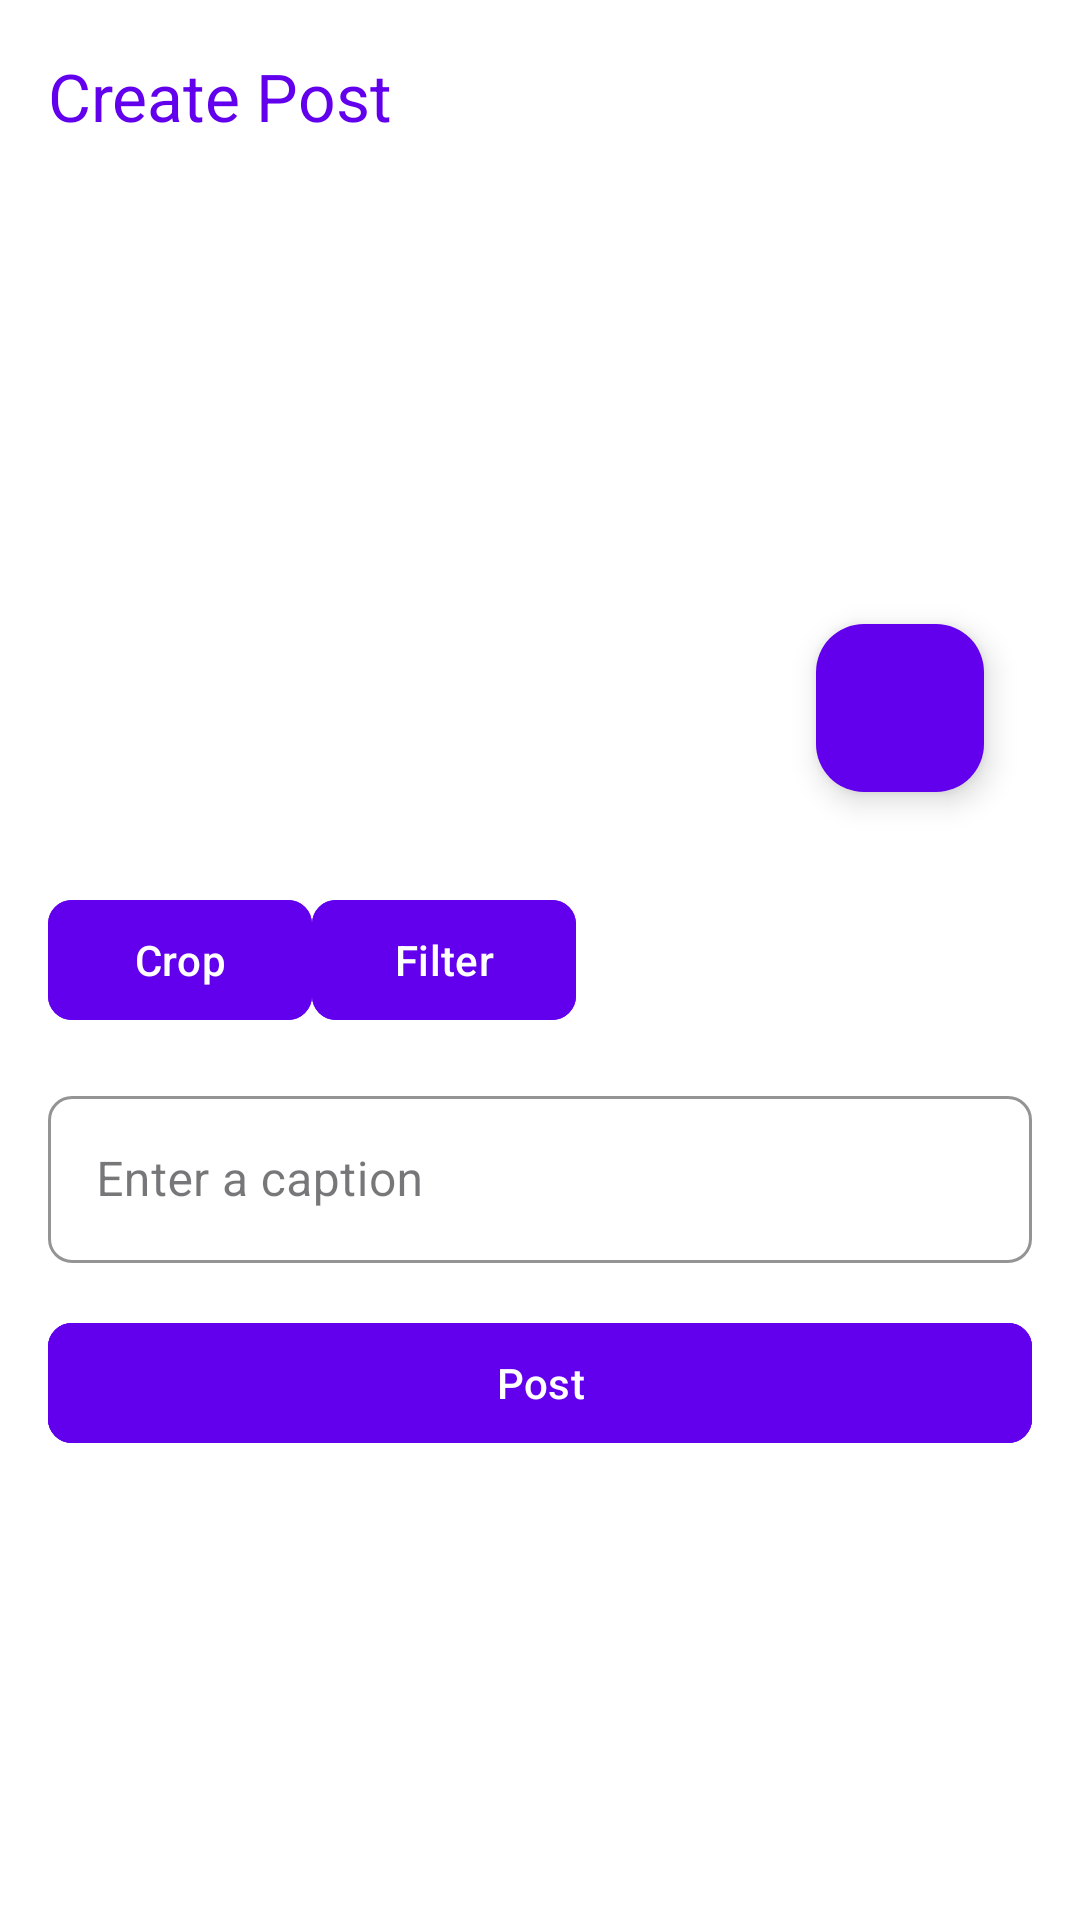

Here is an Android app screen rendered from its layout file. Give the layout XML and the strings, colors and styles it references.
<!-- AndroidManifest.xml: application theme Theme.Retika -->
<!-- res/layout/fragment_post_editor.xml -->
<?xml version="1.0" encoding="utf-8"?>
<androidx.coordinatorlayout.widget.CoordinatorLayout
    xmlns:android="http://schemas.android.com/apk/res/android"
    xmlns:app="http://schemas.android.com/apk/res-auto"
    android:layout_width="match_parent"
    android:layout_height="match_parent"
    android:background="@android:color/white">

    
    <com.google.android.material.appbar.AppBarLayout
        android:layout_width="match_parent"
        android:layout_height="wrap_content"
        android:background="@android:color/white"
        android:elevation="4dp">

        
        <androidx.appcompat.widget.Toolbar
            android:id="@+id/toolbar"
            android:layout_width="match_parent"
            android:layout_height="?attr/actionBarSize"
            android:background="@android:color/white"
            app:title="Create Post"
            app:titleTextColor="@color/purple_500"
            app:popupTheme="@style/ThemeOverlay.AppCompat.Light" />
    </com.google.android.material.appbar.AppBarLayout>

    
    <androidx.core.widget.NestedScrollView
        android:layout_width="match_parent"
        android:layout_height="match_parent"
        app:layout_behavior="@string/appbar_scrolling_view_behavior">

        <androidx.constraintlayout.widget.ConstraintLayout
            android:layout_width="match_parent"
            android:layout_height="wrap_content"
            android:padding="16dp">

            
            <ImageView
                android:id="@+id/image_preview"
                android:layout_width="0dp"
                android:layout_height="200dp"
                android:scaleType="centerCrop"
                android:background="@drawable/gray_light"
                android:contentDescription="@string/post_image"
                android:elevation="4dp"
                android:foreground="?attr/selectableItemBackgroundBorderless"
                app:layout_constraintTop_toTopOf="parent"
                app:layout_constraintStart_toStartOf="parent"
                app:layout_constraintEnd_toEndOf="parent"
                android:layout_marginBottom="16dp" />

            
            <com.google.android.material.floatingactionbutton.FloatingActionButton
                android:id="@+id/fab_add_image"
                android:layout_width="wrap_content"
                android:layout_height="wrap_content"
                android:src="@drawable/ic_add_photo"
                android:contentDescription="@string/add_photo"
                app:backgroundTint="@color/purple_500"
                app:tint="@android:color/white"
                app:layout_constraintBottom_toBottomOf="@id/image_preview"
                app:layout_constraintEnd_toEndOf="@id/image_preview"
                android:layout_margin="16dp"
                android:elevation="8dp" />

            
            <com.google.android.material.button.MaterialButton
                android:id="@+id/button_crop"
                android:layout_width="wrap_content"
                android:layout_height="wrap_content"
                android:text="Crop"
                android:textColor="@android:color/white"
                android:backgroundTint="@color/purple_500"
                app:cornerRadius="8dp"
                app:layout_constraintTop_toBottomOf="@id/image_preview"
                app:layout_constraintStart_toStartOf="parent"
                android:layout_marginTop="16dp"
                android:layout_marginEnd="8dp" />

            
            <com.google.android.material.button.MaterialButton
                android:id="@+id/button_filter"
                android:layout_width="wrap_content"
                android:layout_height="wrap_content"
                android:text="Filter"
                android:textColor="@android:color/white"
                android:backgroundTint="@color/purple_500"
                app:cornerRadius="8dp"
                app:layout_constraintTop_toBottomOf="@id/image_preview"
                app:layout_constraintStart_toEndOf="@id/button_crop"
                android:layout_marginTop="16dp"
                android:layout_marginEnd="8dp" />

            
            <com.google.android.material.textfield.TextInputLayout
                android:id="@+id/input_caption_layout"
                android:layout_width="0dp"
                android:layout_height="wrap_content"
                style="@style/Widget.MaterialComponents.TextInputLayout.OutlinedBox"
                app:boxStrokeColor="@color/purple_500"
                app:boxStrokeWidth="1dp"
                app:boxStrokeWidthFocused="2dp"
                app:boxCornerRadiusTopStart="8dp"
                app:boxCornerRadiusTopEnd="8dp"
                app:boxCornerRadiusBottomStart="8dp"
                app:boxCornerRadiusBottomEnd="8dp"
                app:layout_constraintTop_toBottomOf="@id/button_crop"
                app:layout_constraintStart_toStartOf="parent"
                app:layout_constraintEnd_toEndOf="parent"
                android:layout_marginTop="16dp"
                android:layout_marginBottom="16dp">

                <com.google.android.material.textfield.TextInputEditText
                    android:id="@+id/input_caption"
                    android:layout_width="match_parent"
                    android:layout_height="wrap_content"
                    android:hint="@string/enter_a_caption"
                    android:inputType="textMultiLine"
                    android:minHeight="48dp"
                    android:maxLines="5"
                    android:textColor="@android:color/black"
                    android:textColorHint="@color/gray_dark" />
            </com.google.android.material.textfield.TextInputLayout>

            
            <com.google.android.material.button.MaterialButton
                android:id="@+id/button_post"
                android:layout_width="0dp"
                android:layout_height="wrap_content"
                android:text="@string/post"
                android:textColor="@android:color/white"
                android:backgroundTint="@color/purple_500"
                app:cornerRadius="8dp"
                app:strokeColor="@color/purple_500"
                app:strokeWidth="1dp"
                app:layout_constraintTop_toBottomOf="@id/input_caption_layout"
                app:layout_constraintStart_toStartOf="parent"
                app:layout_constraintEnd_toEndOf="parent"
                android:layout_marginTop="16dp"
                android:elevation="4dp" />
        </androidx.constraintlayout.widget.ConstraintLayout>
    </androidx.core.widget.NestedScrollView>
</androidx.coordinatorlayout.widget.CoordinatorLayout>
<!-- resources referenced by this layout -->
<resources>
  <color name="gray_dark">#757575</color>
  <color name="purple_500">#6200EE</color>
  <string name="add_photo">Add Photo</string>
  <string name="enter_a_caption">Enter a caption</string>
  <string name="post">Post</string>
  <string name="post_image">Post Image</string>
  <style name="Theme.Retika" parent="Base.Theme.Retika" />
  <style name="Base.Theme.Retika" parent="Theme.Material3.DayNight.NoActionBar">
          
          
      </style>
</resources>
